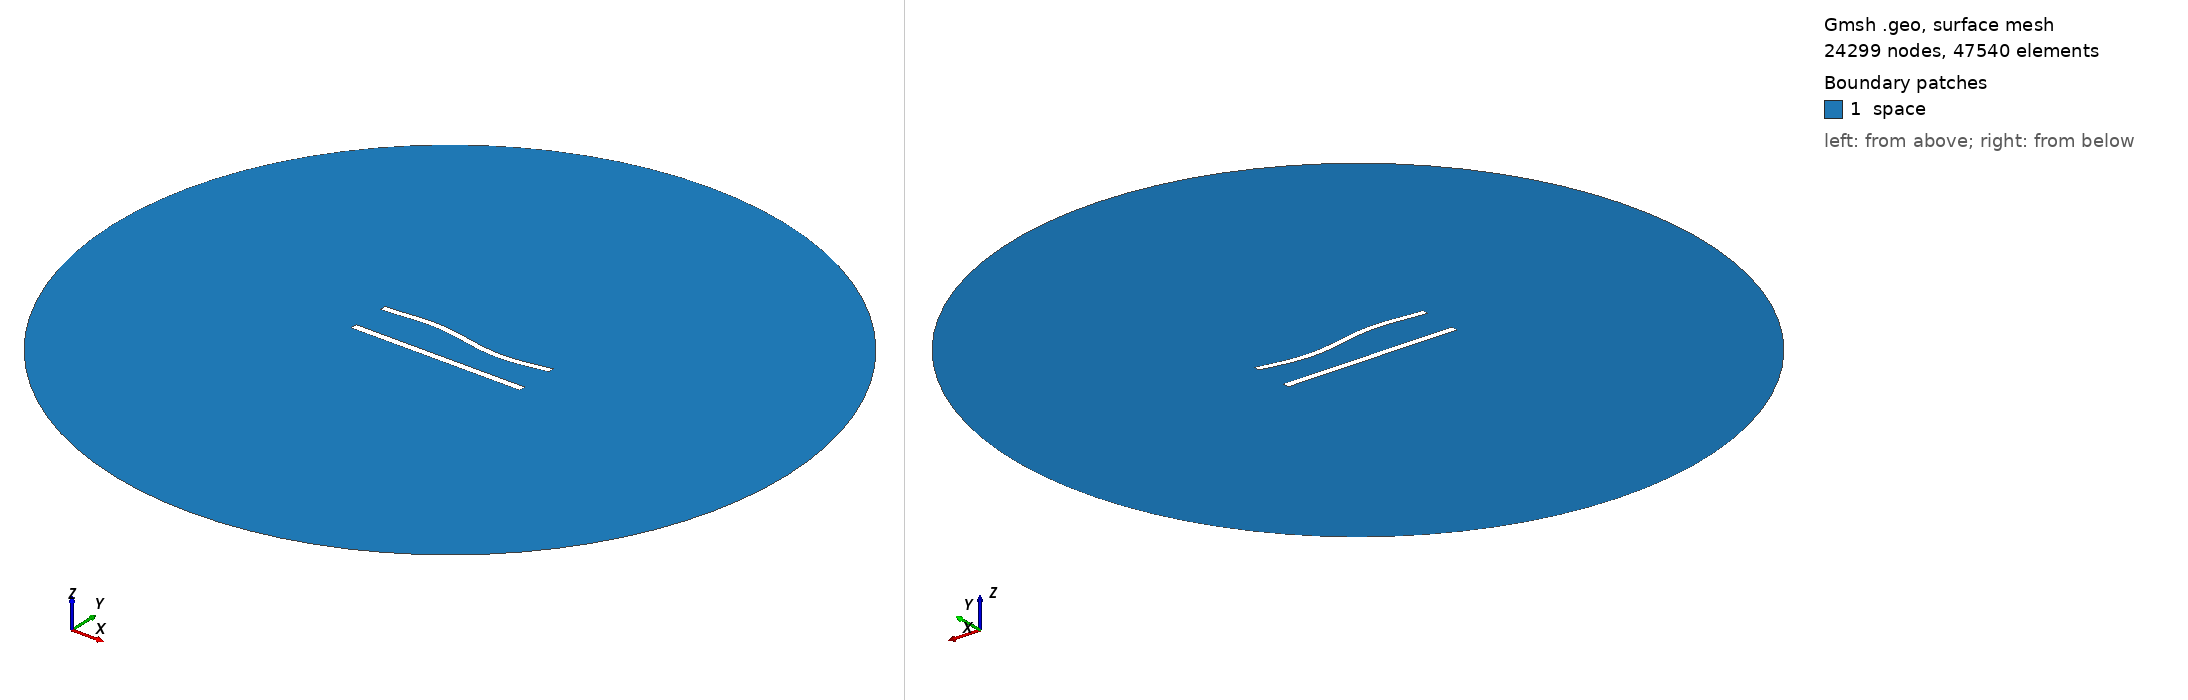

Gmsh geometry script, surface-meshed: 24299 nodes, 47540 surface elements. Boundary patches (legend numbers): 1 space. Left view from above one corner, right view from below the opposite corner. Legend entries are the model's physical surfaces. The drawing asked Gmsh for element sizes between 1% and 20% of the model's largest extent; the script's own settings can give other sizes.

=== 503.geo (drawn) ===
//---------------------------------------
// Geometry kernel
//---------------------------------------

SetFactory("OpenCASCADE");



//---------------------------------------
// Parameters of the geometry
//---------------------------------------

// Overetch of the upper plate
overetch = 0.125;

// Distance between the plates
distance = 22.5;

// Discretization over the x axis (for the deformation)
nx = 50; 

// Length of the plate
L = 100 - overetch; 

// Number of modes
n = 4; 

// 1st mode coefficient
coeff(1) = -1.5;
beta(1) = 0.596864 * 3.1415926535 / L;

// 2nd mode coefficient
coeff(2) = 0.0;
beta(2) = 1.49418 * 3.1415926535 / L;

// 3rd mode coefficient
coeff(3) = 1.5;
beta(3) = 2.50025 * 3.1415926535 / L;

// 4th mode coefficient
coeff(4) = 0.0;
beta(4) = 3.49999 * 3.1415926535 / L;



//---------------------------------------
// Upper plate (deformed rectangle)
//---------------------------------------

// Coordiantes of the upper plate
xmin = -50;
xmax = 50 - overetch;

// Height of the upper plate
yheight = 4 - 2 * overetch;

// Indexes of the points
UpperID[] = {};
LowerID[] = {};
LeftID[] = {};
RightID[] = {};

// Point index
p = 1;

// Horizontal edges
For i In {1:nx}
    x = xmin + (i-1)*(xmax - xmin)/(nx-1);

    y_bottom = distance / 2 + overetch;
    For j In {1:n}
        C = (Cosh(beta(j)*L) + Cos(beta(j)*L)) / (Sinh(beta(j)*L) + Sin(beta(j)*L));
        y_bottom  = y_bottom + coeff(j) * (Cosh(beta(j)*(x+50)) - Cos(beta(j)*(x+50)) - C * (Sinh(beta(j)*(x+50)) - Sin(beta(j)*(x+50))));
    EndFor

    y_top = y_bottom + yheight;

    Point(p) = {x, y_top, 0, 1.0};
    UpperID[i] = p;
    p = p + 1;

    Point(p) = {x, y_bottom, 0, 1.0};
    LowerID[i] = p;
    p = p + 1;
EndFor

// Create point lists
UpperPts[] = {}; LowerPts[] = {};
For i In {1:nx}
  UpperPts[] += {UpperID[i]};
  LowerPts[] += {LowerID[i]};
EndFor

// Build splines
Spline(1) = {UpperPts[]};
Spline(2) = {LowerPts[]};
Line(3) = {LowerPts[nx-1], UpperPts[nx-1]};
Line(4) = {LowerPts[0], UpperPts[0]};

// Build the plane surface
Curve Loop(1) = {2, 3, -1, -4};
Plane Surface(1) = {1};



//---------------------------------------
// Lower plate (rectangle)
//---------------------------------------

// Vertices
Point(1001) = {-50, -distance/2, 0, 1.0};
Point(1002) = { 50, -distance/2, 0, 1.0};
Point(1003) = { 50,  -distance/2 + 4, 0, 1.0};
Point(1004) = {-50,  -distance/2 + 4, 0, 1.0};

// Edges
Line(5) = {1001, 1002};
Line(6) = {1002, 1003};
Line(7) = {1003, 1004};
Line(8) = {1004, 1001};

// Plane surface
Line Loop(2) = {5, 6, 7, 8};
Plane Surface(2) = {2}; 



//---------------------------------------
// Outer (fictious) boundary
//---------------------------------------

// Points
Point(1005) = {0, 0, 0};       // Center
Point(1006) = {200, 0, 0};     // Start point
Point(1007) = {0, 200, 0};     // 90 degrees
Point(1008) = {-200, 0, 0};    // 180 degrees
Point(1009) = {0, -200, 0};    // 270 degrees

// Circle arcs (each needs start, center, end)
Circle(9) = {1006, 1005, 1007};
Circle(10) = {1007, 1005, 1008};
Circle(11) = {1008, 1005, 1009};
Circle(12) = {1009, 1005, 1006};

// Plane surface for the entire domain
Curve Loop(3) = {9, 10, 11, 12};
Surface(3) = {3};

// Subtract the plates from the whole domain to obtain the actual domain where we want to solve the equations
BooleanDifference{ Surface{3}; Delete; }{ Surface{1}; Surface{2}; Delete; }




//---------------------------------------
// Transfinite Lines/Curves
//---------------------------------------

// Set the number of points on the boundaries
r = 6;
d = 0.15;

// Plates
Transfinite Curve {1} = 50*r/4 Using Progression 1;
Transfinite Line {2} = 50*r Using Progression 1;
Transfinite Curve {3, 4} = 2*r Using Progression 1+d;
Transfinite Line {5} = 50*r/4 Using Progression 1;
Transfinite Line {7} = 50*r Using Progression 1;
Transfinite Line {6} = 2*r Using Progression 1-d;
Transfinite Line {8} = 2*r Using Progression 1+d;

// Outer boundary
Transfinite Line {9, 10, 11, 12} = 20 Using Progression 1;



//---------------------------------------
// Physical groups
//---------------------------------------                

// Physical curves (boundaries)
Physical Line("force_segment", 10) = {2};
Physical Line("upper_plate", 11) = {1, 3, 4};
Physical Line("lower_plate", 12) = {5, 6, 7, 8};
Physical Line("boundary", 20) = {9, 10, 11, 12};

// Physical Surfaces
Physical Surface("space", 30) = {3};



//---------------------------------------
// 6. Generate the Mesh
//---------------------------------------

// 2D mesh generation
Mesh 2;
